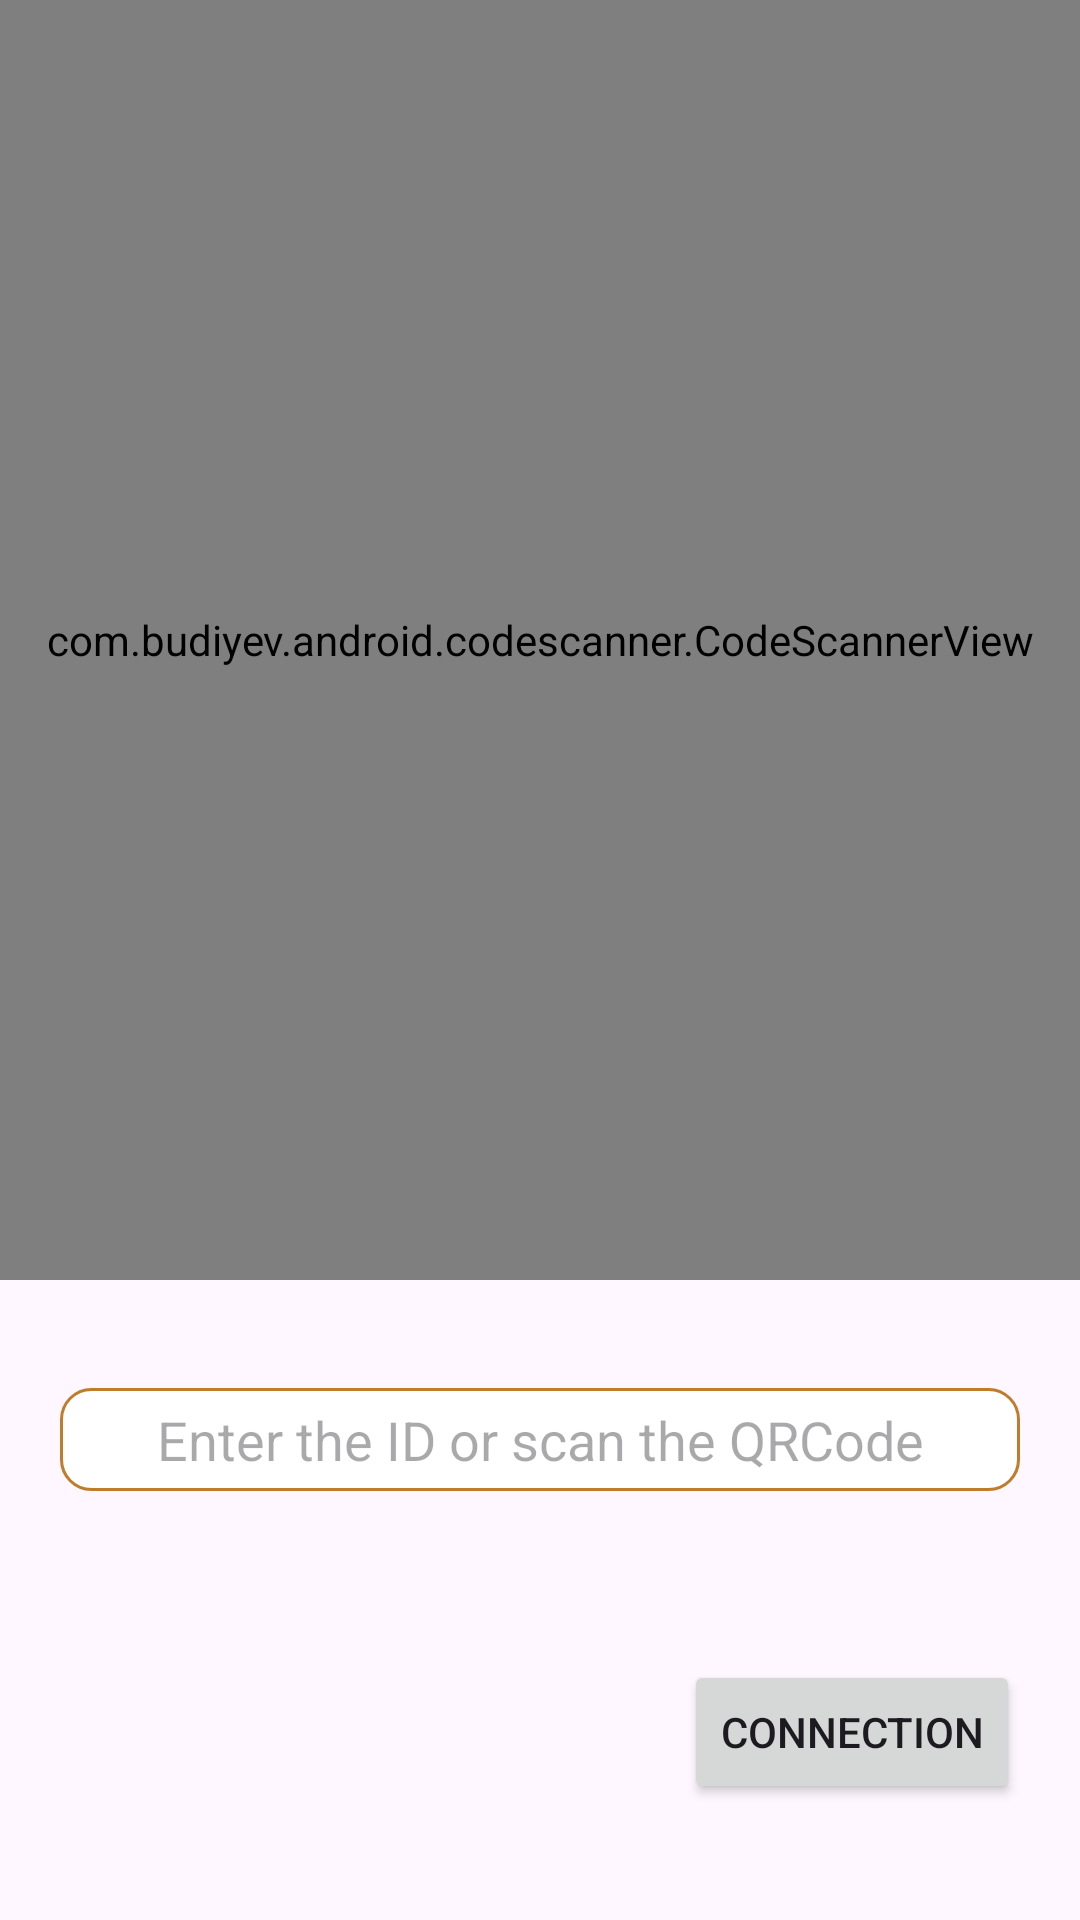

The Android layout XML behind this screen, and the referenced resources:
<!-- AndroidManifest.xml: application theme Theme.ClimbSense -->
<!-- res/layout/fragment_connection.xml -->
<?xml version="1.0" encoding="utf-8"?>
<LinearLayout xmlns:android="http://schemas.android.com/apk/res/android"
    xmlns:app="http://schemas.android.com/apk/res-auto"
    xmlns:tools="http://schemas.android.com/tools"
    android:id="@+id/fragment_connection"
    android:layout_width="match_parent"
    android:layout_height="match_parent"
    android:orientation="vertical"
    android:weightSum="6"
    tools:context=".ui.fragment.ConnectionFragment">

    <LinearLayout
        android:layout_width="match_parent"
        android:layout_height="0dp"
        android:layout_weight="4"
        android:orientation="vertical">

        <com.budiyev.android.codescanner.CodeScannerView
            android:id="@+id/code_scanner_view"
            android:layout_width="match_parent"
            android:layout_height="match_parent"
            app:autoFocusButtonColor="@android:color/white"
            app:autoFocusButtonVisible="true"
            app:flashButtonColor="@android:color/white"
            app:flashButtonVisible="true"
            app:maskColor="#6C000000" />

    </LinearLayout>

    <LinearLayout
        android:layout_width="match_parent"
        android:layout_height="0dp"
        android:layout_weight="1"
        android:orientation="horizontal"
        android:padding="20dp">

        <EditText
            android:id="@+id/code_scanner_edit"
            android:layout_width="match_parent"
            android:layout_height="wrap_content"
            android:layout_gravity="center_vertical"
            android:background="@drawable/rounded_background_edit"
            android:ems="10"
            android:gravity="center"
            android:hint="@string/scan_message_edit"
            android:inputType="text"
            android:padding="10dp" />
    </LinearLayout>

    <LinearLayout
        android:layout_width="match_parent"
        android:layout_height="0dp"
        android:layout_weight="1"
        android:gravity="end"
        android:orientation="horizontal"
        android:padding="20dp">

        <Button
            android:id="@+id/code_scanner_button"
            android:layout_width="wrap_content"
            android:layout_height="wrap_content"
            android:text="@string/title_connection"
            app:strokeColor="@color/black"
            app:strokeWidth="1dp" />
    </LinearLayout>

</LinearLayout>
<!-- resources referenced by this layout -->
<resources>
  <color name="black">#FF000000</color>
  <!-- drawable rounded_background_edit (drawable) -->
  <layer-list xmlns:android="http://schemas.android.com/apk/res/android">
      <item
          android:top="5dp"
          android:bottom="5dp">
          <shape>
              <solid android:color="@color/white" />
              <corners android:radius="10dp" />
              <stroke
                  android:width="1dp"
                  android:color="@color/gold"/>
          </shape>
      </item>
  </layer-list>
  <string name="scan_message_edit">Enter the ID or scan the QRCode</string>
  <string name="title_connection">Connection</string>
  <style name="Theme.ClimbSense" parent="Theme.Material3.Light.NoActionBar">
          
          <item name="colorPrimary">@color/dark_grey</item>
          <item name="colorPrimaryVariant">@color/blue_ish_grey</item>
          <item name="colorOnPrimary">@color/white</item>
          
          <item name="colorSecondary">@color/main_yellow</item>
          <item name="colorSecondaryVariant">@color/gold</item>
          <item name="colorOnSecondary">@color/black</item>
          
          <item name="android:statusBarColor">@color/blue_ish_grey</item>
          
      </style>
  <color name="white">#FFFFFFFF</color>
  <color name="gold">#BF7C2A</color>
  <color name="dark_grey">#4F535A</color>
  <color name="blue_ish_grey">#677073</color>
  <color name="main_yellow">#F2B138</color>
</resources>
